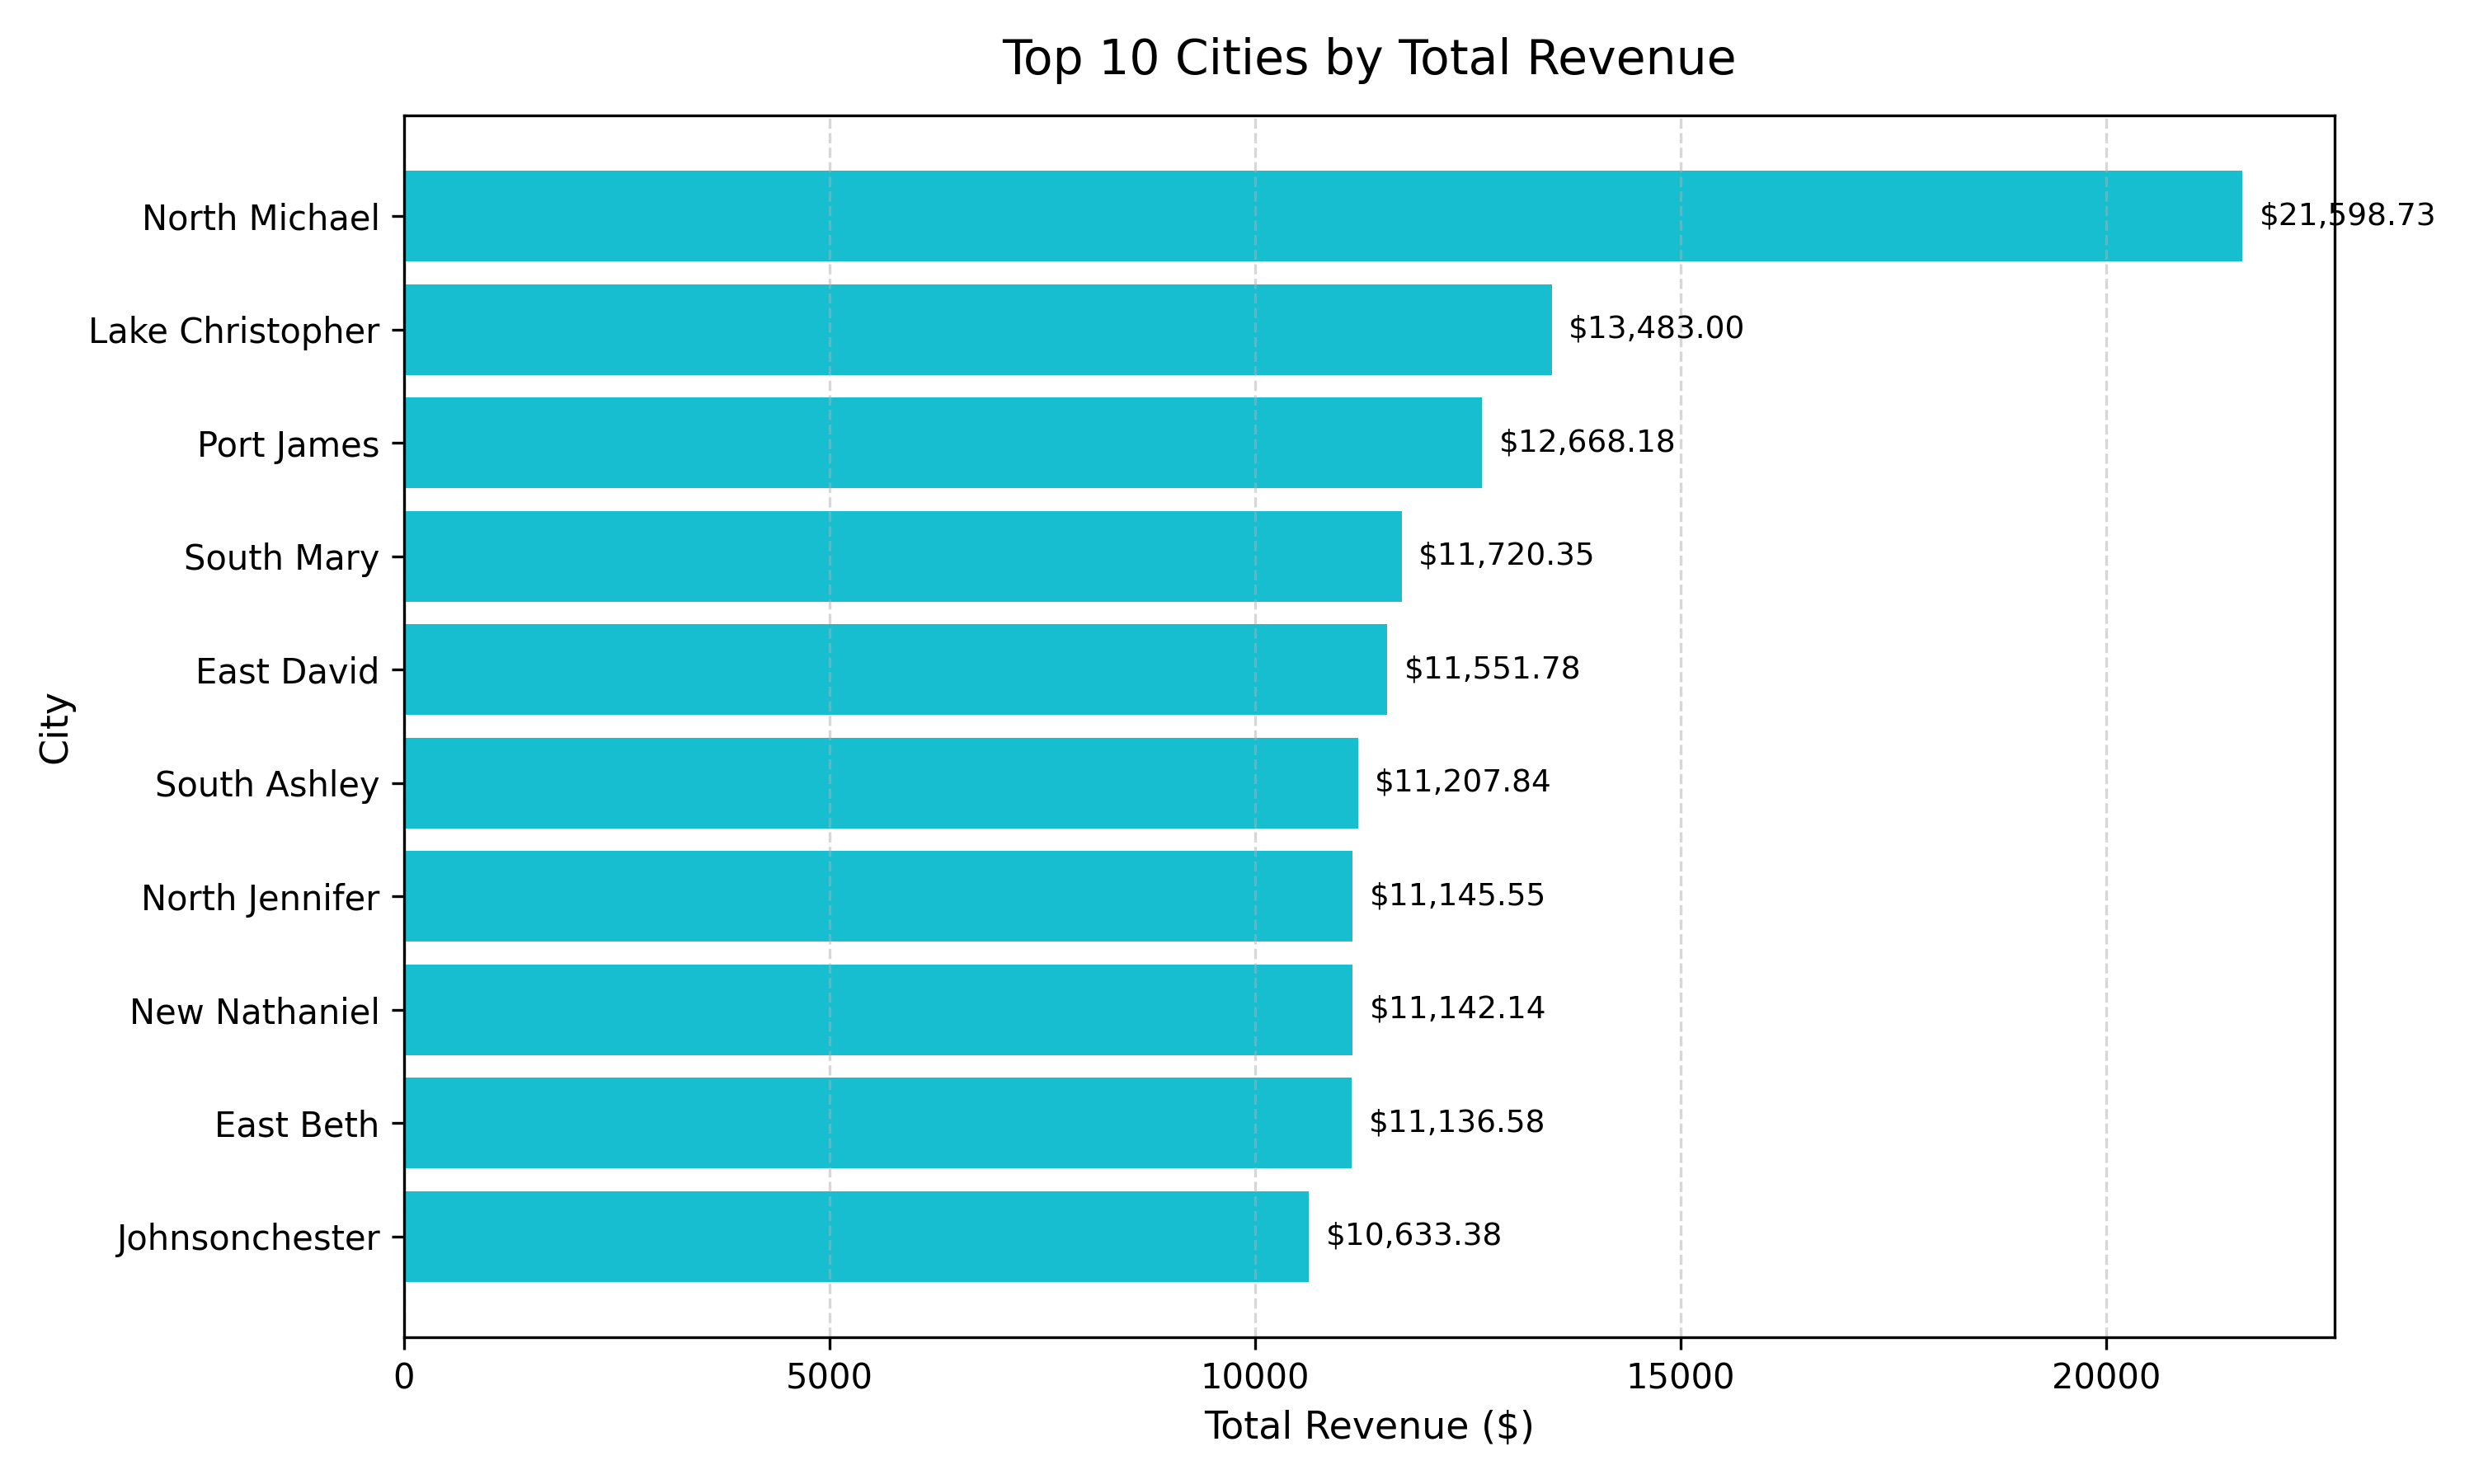

The data file committed next to this chart (first rows):
city, total_users, total_orders, total_revenue, avg_order_value
North Michael, 9, 23, 21599, 423.5
Lake Christopher, 7, 18, 13483, 374.5
Port James, 4, 14, 12668, 422.3
South Mary, 4, 17, 11720, 355.2
East David, 7, 13, 11552, 444.3
South Ashley, 7, 14, 11208, 431.1
North Jennifer, 7, 18, 11146, 301.2
New Nathaniel, 2, 7, 11142, 619
East Beth, 4, 9, 11137, 464
Johnsonchester, 5, 12, 10633, 366.7
